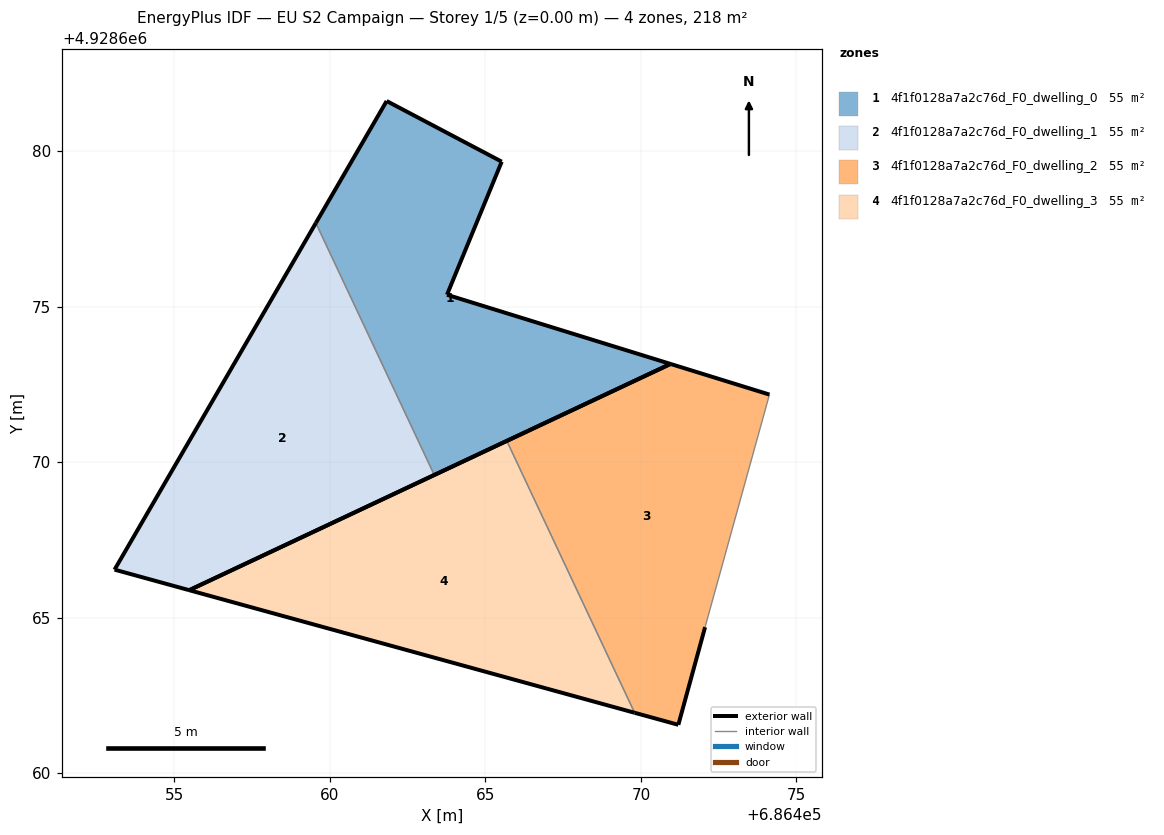
=== STOREY PLAN SPEC (per zone: floor XY polygon, exterior-wall plan segments, windows/doors) ===
zone 1: 4f1f0128a7a2c76d_F0_dwelling_0  (54.5 m²)
  floor: (686470.95, 4928673.16) (686463.76, 4928675.39) (686465.52, 4928679.67) (686461.82, 4928681.62) (686459.55, 4928677.70) (686463.36, 4928669.59)
  exterior wall: (686463.76, 4928675.39) – (686470.95, 4928673.16)  [7.5 m]
  exterior wall: (686470.95, 4928673.16) – (686463.36, 4928669.59)  [8.4 m]
  exterior wall: (686459.55, 4928677.70) – (686461.82, 4928681.62)  [4.5 m]
  exterior wall: (686461.82, 4928681.62) – (686465.52, 4928679.67)  [4.2 m]
  exterior wall: (686465.52, 4928679.67) – (686463.76, 4928675.39)  [4.6 m]
  interior walls: 1
zone 2: 4f1f0128a7a2c76d_F0_dwelling_1  (54.5 m²)
  floor: (686463.36, 4928669.59) (686459.55, 4928677.70) (686453.07, 4928666.55) (686455.47, 4928665.89)
  exterior wall: (686455.47, 4928665.89) – (686453.07, 4928666.55)  [2.5 m]
  exterior wall: (686453.07, 4928666.55) – (686459.55, 4928677.70)  [12.9 m]
  exterior wall: (686463.36, 4928669.59) – (686455.47, 4928665.89)  [8.7 m]
  interior walls: 1
zone 3: 4f1f0128a7a2c76d_F0_dwelling_2  (54.5 m²)
  floor: (686471.20, 4928661.56) (686472.06, 4928664.70) (686474.13, 4928672.18) (686470.95, 4928673.16) (686465.69, 4928670.69) (686469.80, 4928661.95)
  exterior wall: (686470.95, 4928673.16) – (686474.13, 4928672.18)  [3.3 m]
  exterior wall: (686472.06, 4928664.70) – (686471.20, 4928661.56)  [3.3 m]
  exterior wall: (686471.20, 4928661.56) – (686469.80, 4928661.95)  [1.5 m]
  exterior wall: (686465.69, 4928670.69) – (686470.95, 4928673.16)  [5.8 m]
  interior walls: 2
zone 4: 4f1f0128a7a2c76d_F0_dwelling_3  (54.5 m²)
  floor: (686469.80, 4928661.95) (686465.69, 4928670.69) (686455.47, 4928665.89)
  exterior wall: (686469.80, 4928661.95) – (686455.47, 4928665.89)  [14.9 m]
  exterior wall: (686455.47, 4928665.89) – (686465.69, 4928670.69)  [11.3 m]
  interior walls: 1

=== DERIVED (storey summary) ===
Building: EU S2 Campaign
Storey: 1 of 5  (floor level z = 0.00 m)
Storey gross floor area: 218.0 m²
Zones on this storey: 4
  - 4f1f0128a7a2c76d_F0_dwelling_0: floor 54.5 m²; exterior wall 29.3 m (87.8 m²); WWR 0.0%
  - 4f1f0128a7a2c76d_F0_dwelling_1: floor 54.5 m²; exterior wall 24.1 m (72.3 m²); WWR 0.0%
  - 4f1f0128a7a2c76d_F0_dwelling_2: floor 54.5 m²; exterior wall 13.9 m (41.6 m²); WWR 0.0%
  - 4f1f0128a7a2c76d_F0_dwelling_3: floor 54.5 m²; exterior wall 26.1 m (78.4 m²); WWR 0.0%
Zone adjacency (shared interzone walls):
  - 4f1f0128a7a2c76d_F0_dwelling_0 ↔ 4f1f0128a7a2c76d_F0_dwelling_1
  - 4f1f0128a7a2c76d_F0_dwelling_2 ↔ 4f1f0128a7a2c76d_F0_dwelling_3